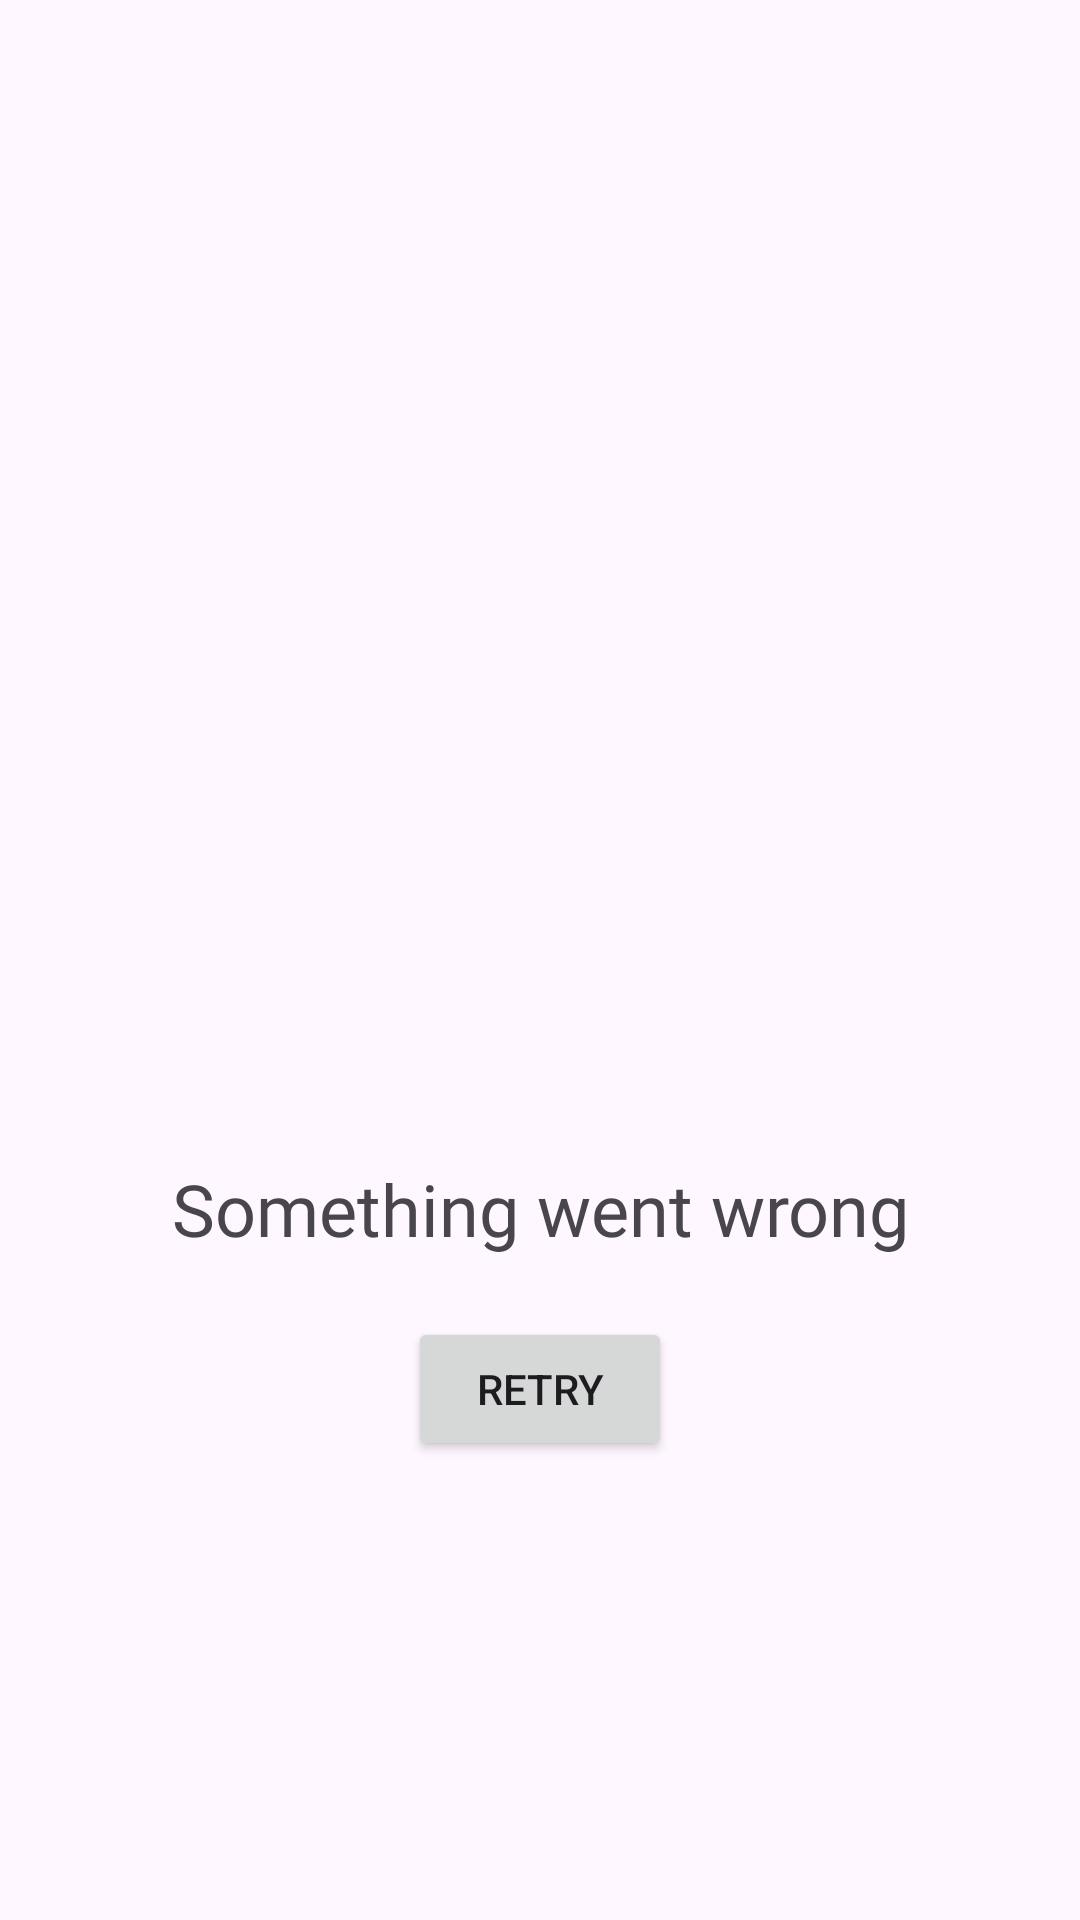

This screen was rendered from an Android layout file. Write that file and the resources it references.
<!-- AndroidManifest.xml: application theme Theme.TrueWeather -->
<!-- res/layout/weather_error_page_layout.xml -->
<?xml version="1.0" encoding="utf-8"?>
<androidx.coordinatorlayout.widget.CoordinatorLayout xmlns:android="http://schemas.android.com/apk/res/android"
    xmlns:app="http://schemas.android.com/apk/res-auto"
    android:layout_width="match_parent"
    android:layout_height="match_parent">

    <com.google.android.material.appbar.AppBarLayout
        android:id="@+id/appBarLayout"
        android:layout_width="match_parent"
        android:layout_height="wrap_content"
        android:background="@android:color/transparent"
        android:fitsSystemWindows="true"
        android:theme="@style/ThemeOverlay.AppCompat.Dark.ActionBar">

        <androidx.appcompat.widget.Toolbar
            android:layout_marginTop="50dp"
            android:id="@+id/toolbar"
            android:layout_width="match_parent"
            android:layout_height="?attr/actionBarSize" />

    </com.google.android.material.appbar.AppBarLayout>

    <androidx.core.widget.NestedScrollView
        android:layout_width="match_parent"
        android:layout_height="match_parent"
        app:layout_behavior="@string/appbar_scrolling_view_behavior">
        <LinearLayout
            android:layout_width="match_parent"
            android:layout_height="match_parent"
            android:gravity="center"
            android:layout_gravity="center"
            android:orientation="vertical"
            android:padding="16dp">

            <ImageView
                android:id="@+id/error_logo"
                android:layout_width="100dp"
                android:layout_height="100dp"
                android:src="@drawable/splash_logo"/>

            <TextView
                android:id="@+id/errorMessage"
                android:layout_width="match_parent"
                android:layout_height="wrap_content"
                android:padding="20dp"
                android:text="@string/something_went_wrong"
                android:textAlignment="center"
                style="@style/TextLarge" />

            <Button
                android:id="@+id/retryButton"
                android:layout_width="wrap_content"
                android:layout_height="wrap_content"
                android:text="@string/retry" />

        </LinearLayout>

    </androidx.core.widget.NestedScrollView>
</androidx.coordinatorlayout.widget.CoordinatorLayout>
<!-- resources referenced by this layout -->
<resources>
  <string name="retry">Retry</string>
  <string name="something_went_wrong">Something went wrong</string>
  <style name="TextLarge">
          <item name="android:fontFamily">@font/poppins_regular</item>
          <item name="android:textSize">24sp</item>
          
      </style>
  <style name="Theme.TrueWeather" parent="Base.Theme.TrueWeather" />
  <style name="Base.Theme.TrueWeather" parent="Theme.Material3.DayNight.NoActionBar">
          
          
      </style>
</resources>
